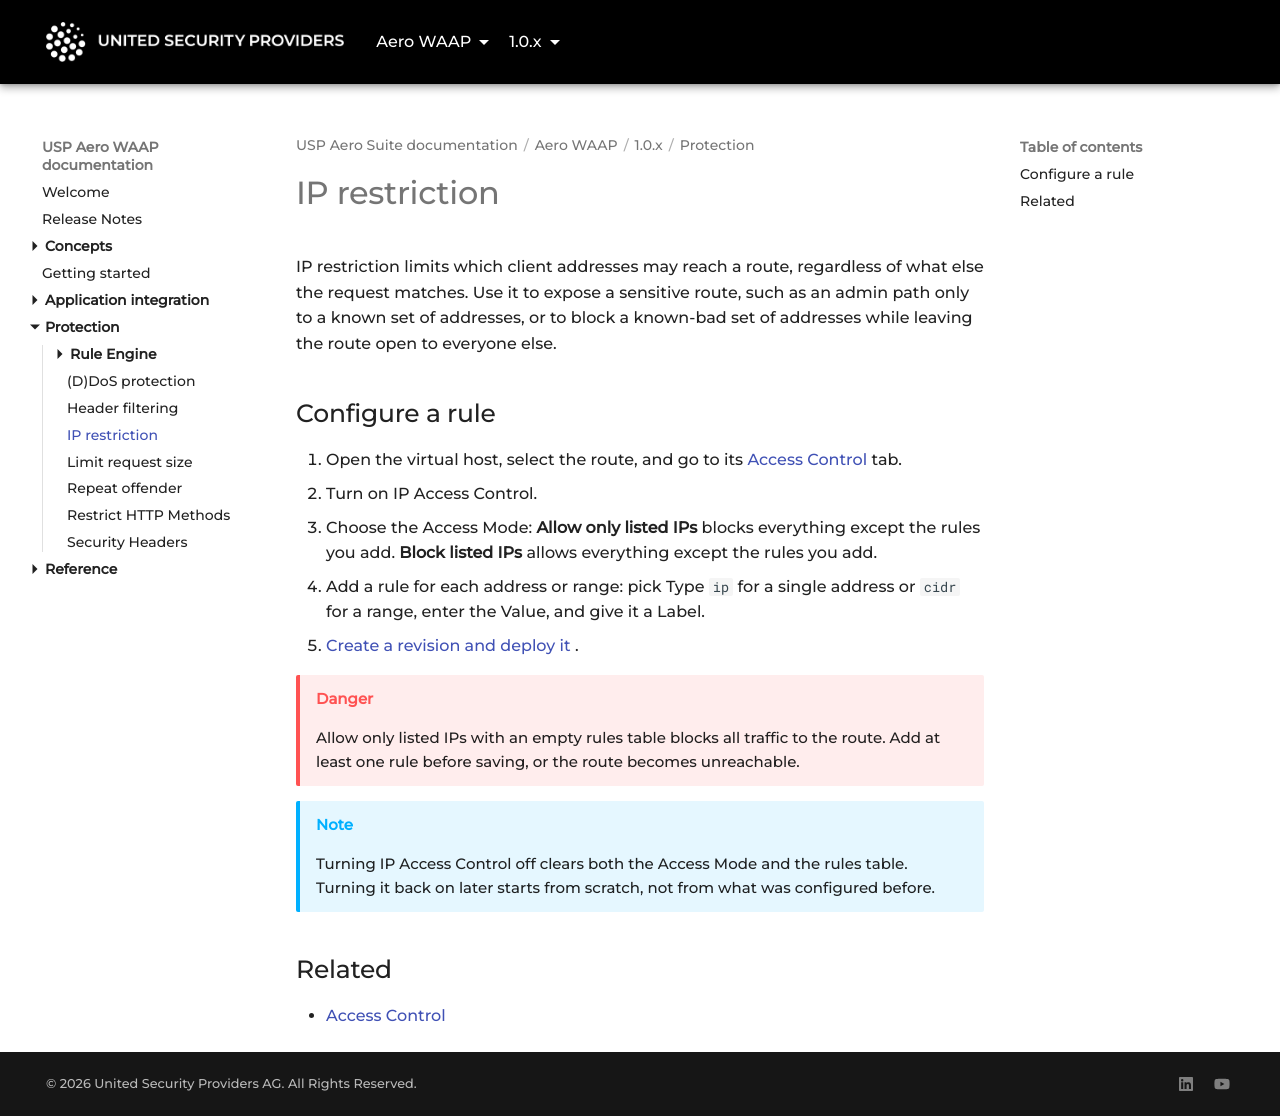

repository: united-security-providers/usp-aero · page: waap/1.0.x/protection/ip-restrictions/index.html · generator: mkdocs

---
title: "IP restriction"
weight: 30
---

# IP restriction

IP restriction limits which client addresses may reach a route, regardless of what else the request
matches. Use it to expose a sensitive route, such as an admin path only to a known set of
addresses, or to block a known-bad set of addresses while leaving the route open to everyone else.

## Configure a rule

1. Open the virtual host, select the route, and go to its
   [Access Control](../reference/gui/vhosts/routes/access-control) tab.
2. Turn on IP Access Control.
3. Choose the Access Mode: **Allow only listed IPs** blocks everything except the rules you add.
   **Block listed IPs** allows everything except the rules you add.
4. Add a rule for each address or range: pick Type `ip` for a single address or `cidr` for a range,
   enter the Value, and give it a Label.
5. [Create a revision and deploy it](../../../platform/1.0.x/concepts/configuration-lifecycle).

> [!CAUTION]
> Allow only listed IPs with an empty rules table blocks all traffic to the route. Add at least one
> rule before saving, or the route becomes unreachable.

> [!NOTE]
> Turning IP Access Control off clears both the Access Mode and the rules table. Turning it back on
> later starts from scratch, not from what was configured before.

## Related

- [Access Control](../reference/gui/vhosts/routes/access-control)
